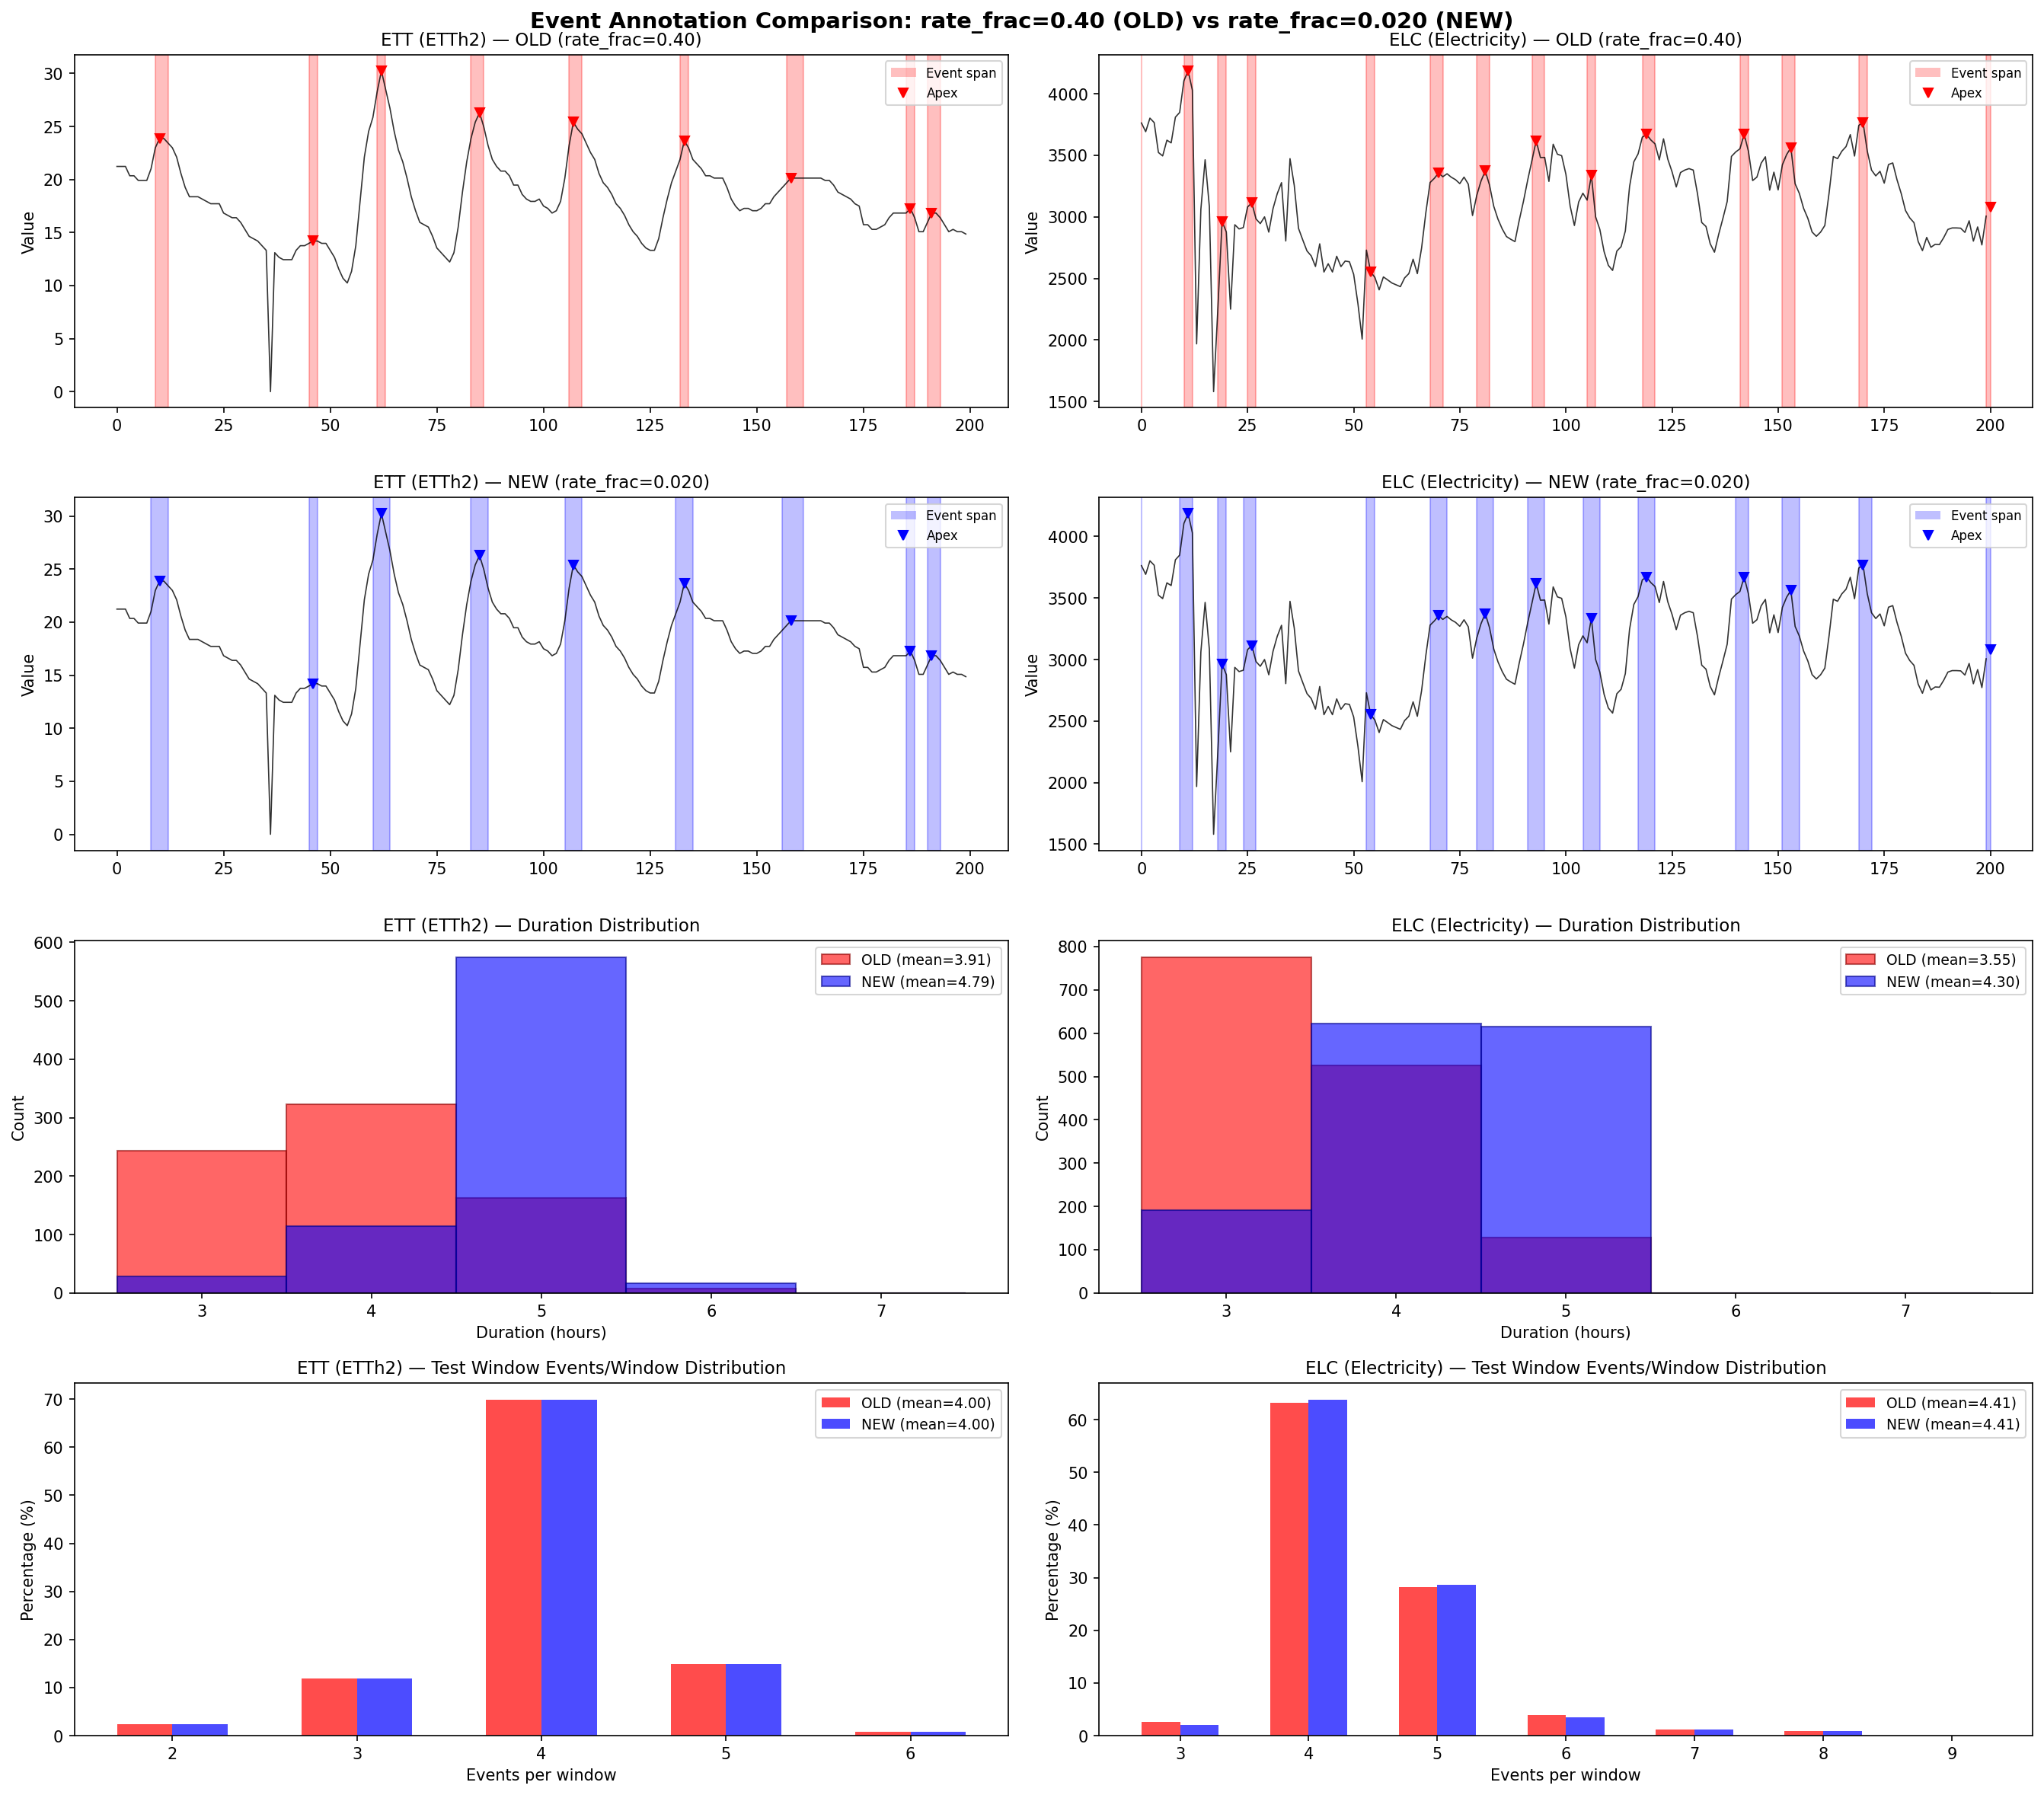

Reproduce this figure in Python.
"""
可视化对比 ETT/ELC 新旧事件标注 (rate_frac=0.40 vs 0.020)
同时展示新数据的 duration 分布和 events/window 分布
"""
import json
import numpy as np
import pandas as pd
import matplotlib
matplotlib.use('Agg')
import matplotlib.pyplot as plt
from matplotlib.patches import Rectangle

OUT_DIR = "patchevent/phase2/checkpoints"

DATASETS = {
    "ett": {
        "series_old": "dataset/ett/event_v1_old_ratefrac040/data/ett_event_series_v1.csv",
        "events_old": "dataset/ett/event_v1_old_ratefrac040/data/ett_events_v1.jsonl",
        "series_new": "dataset/ett/event_v1/data/ett_event_series_v1.csv",
        "events_new": "dataset/ett/event_v1/data/ett_events_v1.jsonl",
        "title": "ETT (ETTh2)",
    },
    "elc": {
        "series_old": "dataset/electricity/event_v1_old_ratefrac040/data/elc_event_series_v1.csv",
        "events_old": "dataset/electricity/event_v1_old_ratefrac040/data/elc_events_v1.jsonl",
        "series_new": "dataset/electricity/event_v1/data/elc_event_series_v1.csv",
        "events_new": "dataset/electricity/event_v1/data/elc_events_v1.jsonl",
        "title": "ELC (Electricity)",
    },
}


def load_events(path):
    events = []
    with open(path, "r") as f:
        for line in f:
            if line.strip():
                events.append(json.loads(line))
    return events


def plot_event_overlay(ax, series_vals, events, start, end, color, label, alpha=0.3, y_offset=0):
    """在时序上叠加事件区间"""
    for ev in events:
        s = int(ev["onset_idx"])
        e = int(ev["end_idx"])
        a = int(ev["apex_idx"])
        if e < start or s > end:
            continue
        s_clip = max(s, start) - start
        e_clip = min(e, end) - start
        a_clip = a - start
        ax.axvspan(s_clip, e_clip, alpha=alpha, color=color, label=label if ev == events[0] else None)
        if start <= a <= end:
            ax.axvline(a_clip, color=color, alpha=0.7, linewidth=1.5, linestyle='--')


fig, axes = plt.subplots(4, 2, figsize=(18, 16))
fig.suptitle("Event Annotation Comparison: rate_frac=0.40 (OLD) vs rate_frac=0.020 (NEW)", fontsize=14, fontweight='bold')

for col, (domain, cfg) in enumerate(DATASETS.items()):
    series_old = pd.read_csv(cfg["series_old"], parse_dates=["timestamp"])
    series_new = pd.read_csv(cfg["series_new"], parse_dates=["timestamp"])
    events_old = load_events(cfg["events_old"])
    events_new = load_events(cfg["events_new"])

    vals_old = series_old["value"].values
    vals_new = series_new["value"].values

    # --- Row 0: 时序 + 事件overlay (旧 vs 新) --- 选一段有代表性的区间
    # 选训练集中间一段 (约200小时)
    n = len(vals_old)
    mid = int(n * 0.35)
    window = 200
    start, end = mid, mid + window

    ax = axes[0, col]
    x_range = np.arange(window)
    ax.plot(x_range, vals_old[start:end], 'k-', linewidth=0.8, alpha=0.8)
    for ev in events_old:
        s = int(ev["onset_idx"])
        e = int(ev["end_idx"])
        a = int(ev["apex_idx"])
        if e < start or s > end:
            continue
        s_c = max(s, start) - start
        e_c = min(e, end) - start
        ax.axvspan(s_c, e_c, alpha=0.25, color='red')
        if start <= a <= end:
            ax.plot(a - start, vals_old[a], 'rv', markersize=6)
    ax.set_title(f"{cfg['title']} — OLD (rate_frac=0.40)", fontsize=11)
    ax.set_ylabel("Value")
    # 添加自定义图例
    from matplotlib.patches import Patch
    ax.legend([Patch(facecolor='red', alpha=0.25), plt.Line2D([0],[0], marker='v', color='red', linestyle='')],
              ['Event span', 'Apex'], loc='upper right', fontsize=8)

    ax = axes[1, col]
    ax.plot(x_range, vals_new[start:end], 'k-', linewidth=0.8, alpha=0.8)
    for ev in events_new:
        s = int(ev["onset_idx"])
        e = int(ev["end_idx"])
        a = int(ev["apex_idx"])
        if e < start or s > end:
            continue
        s_c = max(s, start) - start
        e_c = min(e, end) - start
        ax.axvspan(s_c, e_c, alpha=0.25, color='blue')
        if start <= a <= end:
            ax.plot(a - start, vals_new[a], 'bv', markersize=6)
    ax.set_title(f"{cfg['title']} — NEW (rate_frac=0.020)", fontsize=11)
    ax.set_ylabel("Value")
    ax.legend([Patch(facecolor='blue', alpha=0.25), plt.Line2D([0],[0], marker='v', color='blue', linestyle='')],
              ['Event span', 'Apex'], loc='upper right', fontsize=8)

    # --- Row 2: Duration 分布对比 ---
    ax = axes[2, col]
    dur_old = [int(e["duration"]) for e in events_old]
    dur_new = [int(e["duration"]) for e in events_new]

    bins = np.arange(2.5, 8.5, 1)
    ax.hist(dur_old, bins=bins, alpha=0.6, color='red', label=f'OLD (mean={np.mean(dur_old):.2f})', edgecolor='darkred')
    ax.hist(dur_new, bins=bins, alpha=0.6, color='blue', label=f'NEW (mean={np.mean(dur_new):.2f})', edgecolor='darkblue')
    ax.set_title(f"{cfg['title']} — Duration Distribution", fontsize=11)
    ax.set_xlabel("Duration (hours)")
    ax.set_ylabel("Count")
    ax.legend(fontsize=9)

    # --- Row 3: Events/window 分布 ---
    ax = axes[3, col]
    SEQ_LEN, PRED_LEN, STRIDE = 96, 96, 4

    for version, evts, series, color, lbl in [
        ("old", events_old, series_old, "red", "OLD"),
        ("new", events_new, series_new, "blue", "NEW"),
    ]:
        splits = series["split"].values
        sp_idx = np.where(splits == "test")[0]
        g_start = int(sp_idx[0])
        g_end = int(sp_idx[-1])
        window_end = g_end - SEQ_LEN - PRED_LEN + 1
        offset = (STRIDE - g_start % STRIDE) % STRIDE
        first_aligned = g_start + offset
        if window_end >= first_aligned:
            starts = np.arange(first_aligned, window_end + 1, STRIDE)
            onset_arr = np.array([e["onset_idx"] for e in evts])
            ev_counts = []
            for s in starts:
                ps = s + SEQ_LEN
                pe = ps + PRED_LEN
                n_ev = int(np.sum((onset_arr >= ps) & (onset_arr < pe)))
                ev_counts.append(n_ev)
            ev_counts = np.array(ev_counts)
            unique, counts = np.unique(ev_counts, return_counts=True)
            ax.bar(unique - 0.15 if version == "old" else unique + 0.15,
                   counts / len(ev_counts) * 100,
                   width=0.3, color=color, alpha=0.7,
                   label=f'{lbl} (mean={ev_counts.mean():.2f})')

    ax.set_title(f"{cfg['title']} — Test Window Events/Window Distribution", fontsize=11)
    ax.set_xlabel("Events per window")
    ax.set_ylabel("Percentage (%)")
    ax.legend(fontsize=9)

plt.tight_layout()
plt.savefig(f"{OUT_DIR}/_viz_event_comparison.png", dpi=150, bbox_inches='tight')
print(f"Saved: {OUT_DIR}/_viz_event_comparison.png")
plt.close()
